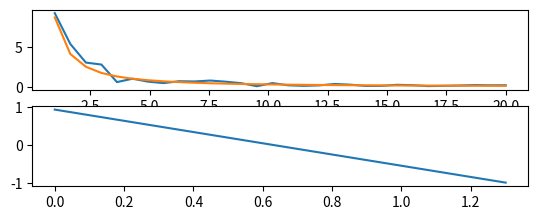

Source code (Python):
import numpy as np
import matplotlib.pyplot as plt
import scipy.optimize as optimize

num_points = 30
powerlaw = lambda x, amp, index: amp * (x**index)

x = np.linspace(1.0, 20, num_points)

y = powerlaw(x, 10.0, -1.5)
y += np.random.randn(num_points) * 0.4 * y

# first do log-log transform
x_log = np.log10(x)
y_log = np.log10(y)

from scipy import stats
slope, intercept, r_value, p_value, std_err = stats.linregress(x_log,y_log)

x_log_fitted = x_log.copy()
y_log_fitted = intercept + slope*x_log_fitted

x_fitted = 10**x_log_fitted
y_fitted = 10**y_log_fitted

fig = plt.figure()
ax1 = fig.add_subplot(411)
ax2 = fig.add_subplot(412)

ax1.plot(x, y)
ax1.plot(x_fitted, y_fitted)
ax2.plot(x_log_fitted, y_log_fitted)
plt.show()

